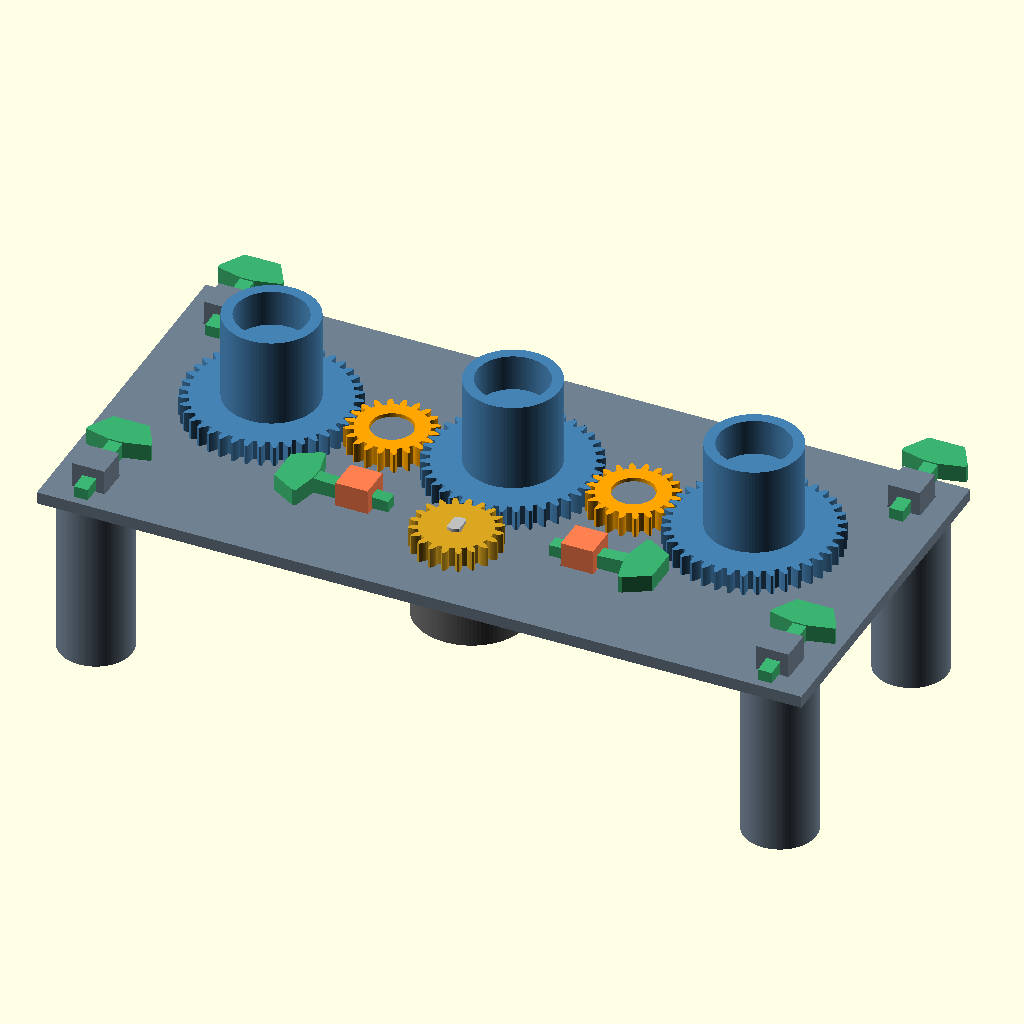
Cell 1 — every parameter at its default value.
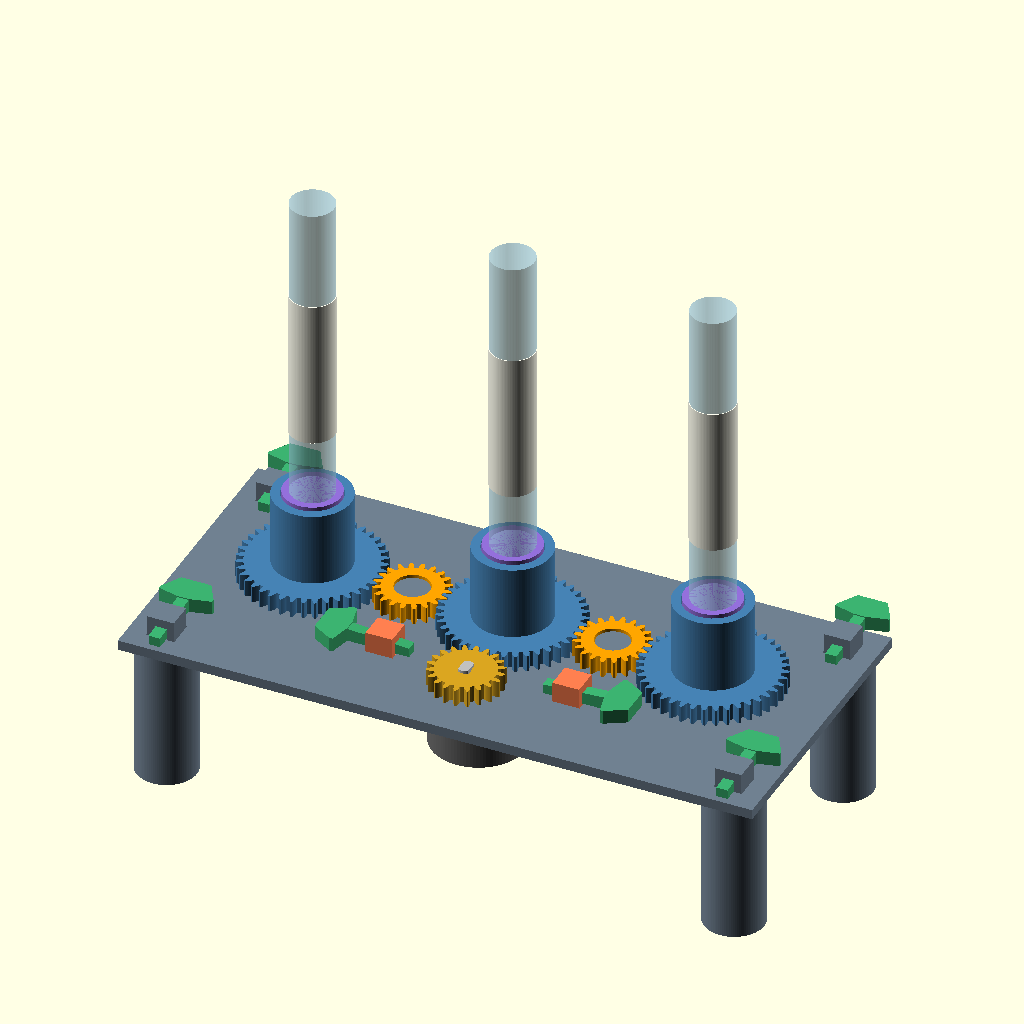
Cell 2: the same model with show_tubes = true.
The same orthographic view direction (rotation 55°, 0°, 25°; colour scheme Cornfield) for every cell, with the view re-fitted per cell, so scale and position can differ between cells.
OpenSCAD source file hardware/three_tube_gear_scanner.scad:
// Three cap-down tubes, one motor: all rotate together on separate axes.
// Cap outside diameter supplied by user: 17 mm. Motor fit remains unverified.
part = "assembly"; // preview only. Export base, socket_gear, idler, pinion, foot, washer separately.
show_tubes = false; // hide illustrative tubes; never export assembly for printing
cap_diameter = 17; // 1.7 cm cap outside diameter
cap_height = 10;
tube_diameter = 13;
tube_height = 95;
cap_clearance = 0.6; // 17.6 mm socket bore: 0.3 mm per side for fit / paper shim
motor_hole_pitch = 35;
motor_ear_offset = 8; // shaft is offset from mounting-ear line; verify on your motor
shaft_diameter = 5.1;
shaft_flat_width = 3.2;
gear_module = 1;
output_teeth = 40;
small_teeth = 20;
gear_height = 5;
pressure_angle = 20;
backlash = 0.18; // total tooth thickness reduction at pitch circle, mm
post_diameter = 10;
post_clearance = 0.4;
base_thickness = 3;
foot_height = 42; // clear space below plate; legs lock with printed tapered keys
peg_width = 8;
peg_clearance = 0.4;
key_width = 3.4;
key_slot_width = 3.8;
motor_ear_gap = 1.8; // nominal 1.5 mm ears; wedge draws bracket toward board
motor_clip_thickness = 3;
motor_peg_offset = 10.5; // outboard of each mounting-ear hole
pinion_lift = 0.6; // nominal clearance over the motor's unflattened shaft shoulder
floor_height = 13;
socket_depth = 9;
running_gap = 0.6; // separate printed thrust washer supports each free-spinning gear
center_distance = gear_module*(output_teeth+small_teeth)/2;
station_pitch = 2*center_distance;
$fn = 96;

assert(cap_diameter > 0 && cap_diameter+6 < gear_module*(output_teeth-2.5),
       "Cap is too wide for this gear; increase output gear size.");
function polar(r,a)=[r*cos(a),r*sin(a)];
function involute(a)=tan(a)-a*PI/180;
function flank_angle(r,rb,rp,n)=90/n-backlash/(2*rp)*180/PI
    +(involute(pressure_angle)-involute(acos(rb/r)))*180/PI;

module gear2d(n) {
    rp=gear_module*n/2;
    rb=rp*cos(pressure_angle);
    rr=rp-1.25*gear_module;
    ra=rp+gear_module;
    start=max(rr,rb);
    steps=12;
    left=[for(i=[0:steps]) let(r=start+(ra-start)*i/steps)
        polar(r,flank_angle(r,rb,rp,n))];
    right=[for(i=[steps:-1:0]) let(r=start+(ra-start)*i/steps)
        polar(r,-flank_angle(r,rb,rp,n))];
    union() {
        circle(r=rr);
        for(i=[0:n-1]) rotate(i*360/n)
            polygon(concat([polar(rr-0.05,flank_angle(start,rb,rp,n))],left,right,
                           [polar(rr-0.05,-flank_angle(start,rb,rp,n))]));
    }
}

module base() {
    difference() {
        union() {
            translate([-station_pitch-35,-50,0])
                cube([2*station_pitch+70,90,base_thickness]);
            for(x=[-station_pitch,0,station_pitch])
                translate([x,0,base_thickness]) cylinder(h=15,d=post_diameter);
            for(x=[-center_distance,center_distance])
                translate([x,0,base_thickness]) cylinder(h=4.8,d=post_diameter);
        }
        translate([0,-center_distance,-1]) cylinder(h=base_thickness+2,d=12);
        // Two removable printed motor brackets pass through square sockets.
        for(x=[-1,1])
            translate([x*(motor_hole_pitch/2+motor_peg_offset),-center_distance+motor_ear_offset,-1])
                linear_extrude(base_thickness+2) square(peg_width+peg_clearance,center=true);
        // Legs register in square sockets; printed keys retain them above the board.
        for(x=[-station_pitch-25,station_pitch+25],y=[-40,30])
            translate([x,y,-1]) linear_extrude(base_thickness+2)
                square(peg_width+peg_clearance,center=true);
    }
}
module socket_gear() {
    difference() {
        union() {
            linear_extrude(height=gear_height,convexity=10) gear2d(output_teeth);
            translate([0,0,gear_height])
                cylinder(h=floor_height+socket_depth,d=cap_diameter+6);
        }
        translate([0,0,-0.1]) cylinder(h=15.3,d=post_diameter+post_clearance);
        translate([0,0,gear_height+floor_height])
            cylinder(h=socket_depth+0.1,d=cap_diameter+cap_clearance);
    }
}
module idler() {
    difference() {
        linear_extrude(height=gear_height,convexity=10) gear2d(small_teeth);
        translate([0,0,-0.1]) cylinder(h=gear_height+0.2,d=post_diameter+post_clearance);
    }
}
module pinion() {
    difference() {
        linear_extrude(height=gear_height,convexity=10) gear2d(small_teeth);
        translate([0,0,-0.1]) linear_extrude(gear_height+0.2)
            intersection() {
                circle(d=shaft_diameter);
                square([shaft_flat_width,shaft_diameter+1],center=true);
            }
    }
}
module foot(height=foot_height) {
    difference() {
        union() {
            cylinder(h=height,d=18);
            translate([-peg_width/2,-peg_width/2,height-0.1])
                cube([peg_width,peg_width,base_thickness+6.1]);
        }
        translate([-key_slot_width/2,-peg_width/2-1,height+base_thickness-0.2])
            cube([key_slot_width,peg_width+2,3.7]);
    }
}
module test_peg() { foot(6); }
module locking_key() {
    // Flat underside on print bed. Slide the thin end through the peg slot.
    // The long taper replaces a bolt; finger-tight only, no snap flexure.
    polyhedron(points=[[-key_width/2,0,0],[key_width/2,0,0],
        [key_width/2,24,0],[-key_width/2,24,0],
        [-key_width/2,0,2.8],[key_width/2,0,2.8],
        [key_width/2,24,4.2],[-key_width/2,24,4.2]],
        faces=[[0,3,2,1],[0,1,5,4],[1,2,6,5],[2,3,7,6],[3,0,4,7],[4,5,6,7]],convexity=4);
    // Wider paddle grip adds bed contact without enlarging the mating stem.
    // Tapered outer corners clear the adjacent gears on both motor brackets.
    linear_extrude(4.2) polygon([
        [-key_width/2,18.5],[-8,20],[-8,21],[-4.5,27],
        [4.5,27],[8,21],[8,20],[key_width/2,18.5]]);
}
module motor_clip() {
    difference() {
        union() {
            // Pad under one motor ear; body remains clear inboard of the pad.
            translate([-3,-5,0]) cube([motor_peg_offset+7,10,motor_clip_thickness]);
            translate([0,0,motor_clip_thickness-0.1]) cylinder(h=1.3,d=3.6);
            translate([motor_peg_offset-peg_width/2,-peg_width/2,motor_clip_thickness-0.1])
                cube([peg_width,peg_width,motor_ear_gap+base_thickness+6.1]);
        }
        translate([motor_peg_offset-peg_width/2-1,-key_slot_width/2,
                   motor_clip_thickness+motor_ear_gap+base_thickness-0.2])
            cube([peg_width+2,key_slot_width,3.7]);
    }
}
module fit_coupon() {
    // Optional quick check for a leg/bracket peg and key; same thickness as base.
    difference() {
        translate([-10,-10,0]) cube([20,20,base_thickness]);
        translate([0,0,-0.1]) linear_extrude(base_thickness+0.2)
            square(peg_width+peg_clearance,center=true);
    }
}
module washer() {
    difference() {
        cylinder(h=running_gap,d=16);
        translate([0,0,-0.1]) cylinder(h=running_gap+0.2,d=post_diameter+0.5);
    }
}
module tube_example() {
    color("MediumPurple") cylinder(h=cap_height,d=cap_diameter);
    color([0.65,0.83,0.92,0.45]) translate([0,0,cap_height])
        cylinder(h=tube_height,d=tube_diameter);
    color("Ivory") translate([0,0,cap_height+20])
        difference() {
            cylinder(h=45,d=tube_diameter+0.4);
            translate([0,0,-0.1]) cylinder(h=45.2,d=tube_diameter);
        }
}
module motor_example() {
    // Nominal datasheet envelope, not a printable motor or verified physical fit.
    color("DimGray") difference() {
        union() {
            cylinder(h=19,d=28);
            for(side=[-1,1]) translate([0,0,17.5]) linear_extrude(1.5)
                hull() { circle(d=7); translate([side*motor_hole_pitch/2,0]) circle(d=7); }
        }
        for(side=[-1,1]) translate([side*motor_hole_pitch/2,0,17.4]) cylinder(h=1.7,d=4.2);
    }
    color("Silver") translate([0,-motor_ear_offset,19]) {
        cylinder(h=4,d=5);
        translate([0,0,4]) linear_extrude(6)
            intersection() { circle(d=5); square([3,6],center=true); }
    }
}
module assembly() {
    z=foot_height+base_thickness+running_gap;
    color("SlateGray") translate([0,0,foot_height]) base();
    for(x=[-station_pitch-25,station_pitch+25],y=[-40,30])
        color("SlateGray") translate([x,y,0]) foot();
    for(x=[-station_pitch-25,station_pitch+25],y=[-40,30])
        color("MediumSeaGreen") translate([x,y-8,foot_height+base_thickness]) locking_key();
    for(side=[-1,1]) {
        color("Coral") translate([side*motor_hole_pitch/2,-center_distance+motor_ear_offset,
                                foot_height-motor_ear_gap-motor_clip_thickness])
            scale([side,1,1]) motor_clip();
        color("MediumSeaGreen") translate([side*(motor_hole_pitch/2+motor_peg_offset),
                                -center_distance+motor_ear_offset,foot_height+base_thickness])
            rotate([0,0,-90*side]) translate([0,-8,0]) locking_key();
    }
    for(x=[-station_pitch,0,station_pitch]) {
        color("Silver") translate([x,0,foot_height+base_thickness]) washer();
        color("SteelBlue") translate([x,0,z]) socket_gear();
        if(show_tubes) translate([x,0,z+gear_height+floor_height]) tube_example();
    }
    for(x=[-center_distance,center_distance])
        color("Orange") translate([x,0,z]) rotate(180/small_teeth) idler();
    for(x=[-center_distance,center_distance])
        color("Silver") translate([x,0,foot_height+base_thickness]) washer();
    color("Goldenrod") translate([0,-center_distance,z+pinion_lift]) rotate(180/small_teeth) pinion();
    translate([0,-center_distance+motor_ear_offset,foot_height-19]) motor_example();
}
module print_layout() {
    // Detached parts for the first plate; base is printed on a separate plate.
    for(x=[25,75,125]) color("SteelBlue") translate([x,25,0]) socket_gear();
    for(x=[25,55]) color("Orange") translate([x,65,0]) idler();
    color("Goldenrod") translate([85,65,0]) pinion();
    for(x=[20,45,70,95]) color("SlateGray") translate([x,100,0]) foot();
    for(x=[20,45,70,95,120]) color("Silver") translate([x,130,0]) washer();
}
if(part=="assembly") assembly();
else if(part=="print_layout") print_layout();
else if(part=="base") base();
else if(part=="socket_gear") socket_gear();
else if(part=="idler") idler();
else if(part=="pinion") pinion();
else if(part=="foot") foot();
else if(part=="motor_clip") motor_clip();
else if(part=="locking_key") locking_key();
else if(part=="fit_coupon") fit_coupon();
else if(part=="test_peg") test_peg();
else if(part=="washer") washer();
else assert(false,"Choose assembly, base, socket_gear, idler, pinion, foot, or washer.");
Customizer parameters (derived from the source; name, type, default, range or options):
part: string, default "assembly"
show_tubes: bool, default false
cap_diameter: number, default 17
cap_height: number, default 10
tube_diameter: number, default 13
tube_height: number, default 95
cap_clearance: number, default 0.6
motor_hole_pitch: number, default 35
motor_ear_offset: number, default 8
shaft_diameter: number, default 5.1
shaft_flat_width: number, default 3.2
gear_module: number, default 1
output_teeth: number, default 40
small_teeth: number, default 20
gear_height: number, default 5
pressure_angle: number, default 20
backlash: number, default 0.18
post_diameter: number, default 10
post_clearance: number, default 0.4
base_thickness: number, default 3
foot_height: number, default 42
peg_width: number, default 8
peg_clearance: number, default 0.4
key_width: number, default 3.4
key_slot_width: number, default 3.8
motor_ear_gap: number, default 1.8
motor_clip_thickness: number, default 3
motor_peg_offset: number, default 10.5
pinion_lift: number, default 0.6
floor_height: number, default 13
socket_depth: number, default 9
running_gap: number, default 0.6
